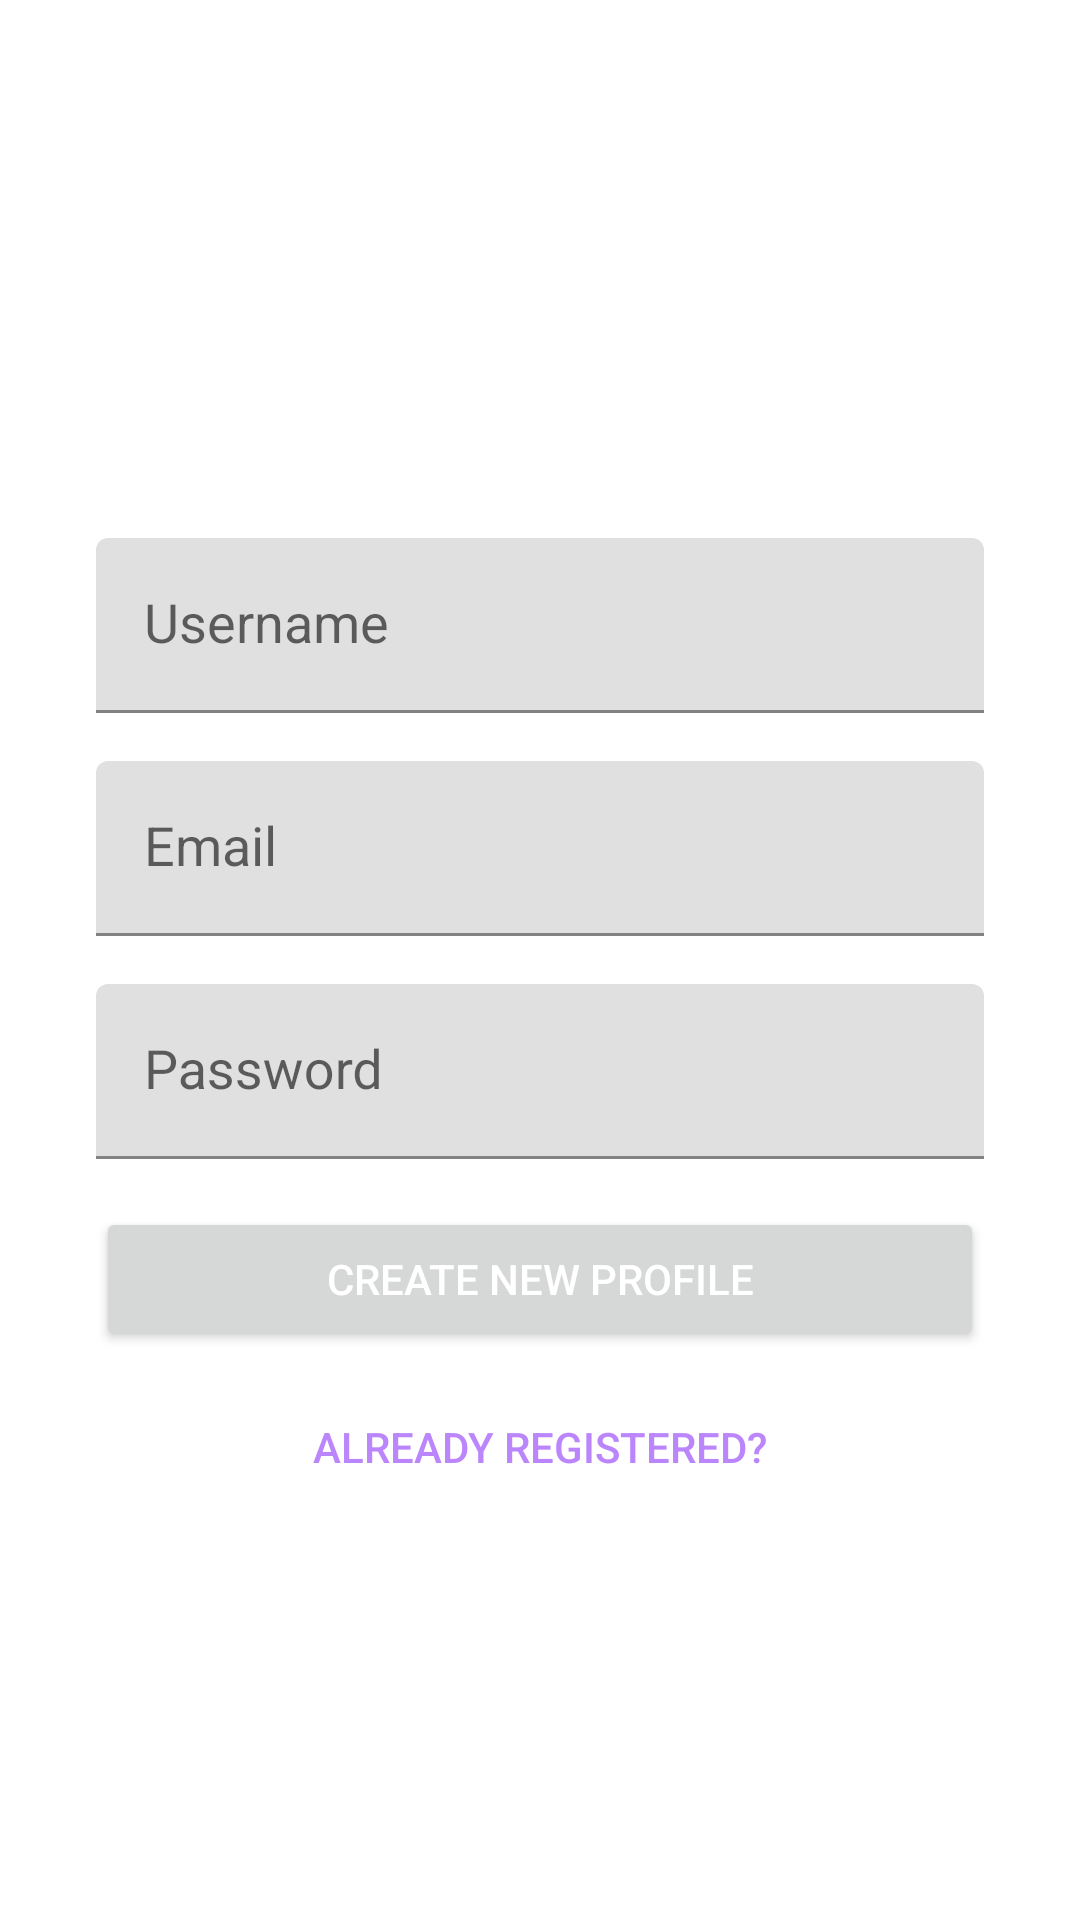

Reconstruct the res/layout file that produces this screen, plus the resources it refers to.
<!-- AndroidManifest.xml: application theme Theme.Cricut -->
<!-- res/layout/fragment_registration.xml -->
<?xml version="1.0" encoding="utf-8"?>
<androidx.constraintlayout.widget.ConstraintLayout
    xmlns:android="http://schemas.android.com/apk/res/android"
    xmlns:app="http://schemas.android.com/apk/res-auto"
    android:layout_width="match_parent"
    android:layout_height="match_parent"
    android:paddingHorizontal="@dimen/paddingXL"
    >

    <androidx.constraintlayout.widget.Guideline
        android:id="@+id/guide_center_vertical"
        android:layout_width="match_parent"
        android:layout_height="1dp"
        android:orientation="horizontal"
        app:layout_constraintGuide_percent="0.5"
        />

    <com.google.android.material.textfield.TextInputLayout
        android:id="@+id/input_username"
        android:layout_width="match_parent"
        android:layout_height="wrap_content"
        android:layout_marginBottom="@dimen/marginM"
        android:hint="@string/username"
        app:layout_constraintBottom_toTopOf="@id/input_email"
        app:layout_constraintEnd_toEndOf="parent"
        app:layout_constraintStart_toStartOf="parent"
        >

        <EditText
            android:id="@+id/edit_username"
            android:inputType="textPersonName"
            style="@style/Widget.AppCompat.EditText"
            android:layout_width="match_parent"
            android:layout_height="wrap_content"
            />
    </com.google.android.material.textfield.TextInputLayout>
 <com.google.android.material.textfield.TextInputLayout
        android:id="@+id/input_email"
        android:layout_width="match_parent"
        android:layout_height="wrap_content"
        android:layout_marginBottom="@dimen/marginS"
        android:hint="@string/email"
        app:layout_constraintBottom_toTopOf="@+id/guide_center_vertical"
        app:layout_constraintEnd_toEndOf="parent"
        app:layout_constraintStart_toStartOf="parent"
        >

        <EditText
            android:id="@+id/edit_email"
            android:inputType="textEmailAddress"
            style="@style/Widget.AppCompat.EditText"
            android:layout_width="match_parent"
            android:layout_height="wrap_content"
            />
    </com.google.android.material.textfield.TextInputLayout>

    <com.google.android.material.textfield.TextInputLayout
        android:id="@+id/input_pass"
        android:layout_width="match_parent"
        android:layout_height="wrap_content"
        android:layout_marginTop="@dimen/marginS"
        android:hint="@string/password"
        app:layout_constraintEnd_toEndOf="parent"
        app:layout_constraintStart_toStartOf="parent"
        app:layout_constraintTop_toBottomOf="@id/guide_center_vertical"
        >

        <EditText
            android:id="@+id/edit_pass"
            android:inputType="textPassword"
            style="@style/Widget.AppCompat.EditText"
            android:layout_width="match_parent"
            android:layout_height="wrap_content"
            />
    </com.google.android.material.textfield.TextInputLayout>

    <Button
        android:id="@+id/btn_register"
        style="@style/TextAppearance.AppCompat.Widget.Button.Inverse"
        android:layout_width="match_parent"
        android:layout_height="wrap_content"
        android:layout_marginTop="@dimen/marginM"
        android:text="@string/register"
        app:layout_constraintStart_toStartOf="parent"
        app:layout_constraintTop_toBottomOf="@id/input_pass"
        />

    <Button
        android:id="@+id/btn_login"
        android:background="@android:color/transparent"
        android:textColor="@color/purple_200"
        android:layout_width="match_parent"
        android:layout_height="wrap_content"
        android:layout_marginTop="@dimen/marginS"
        android:text="@string/already_registered"
        app:layout_constraintTop_toBottomOf="@id/btn_register"
        />
</androidx.constraintlayout.widget.ConstraintLayout>
<!-- resources referenced by this layout -->
<resources>
  <dimen name="marginM">16dp</dimen>
  <dimen name="marginS">8dp</dimen>
  <dimen name="paddingXL">32dp</dimen>
  <string name="already_registered">Already registered?</string>
  <string name="email">Email</string>
  <string name="password">Password</string>
  <string name="register">Create new profile</string>
  <string name="username">Username</string>
  <style name="Theme.Cricut" parent="Theme.MaterialComponents.DayNight.DarkActionBar">
          
          <item name="colorPrimary">@color/purple_500</item>
          <item name="colorPrimaryVariant">@color/purple_700</item>
          <item name="colorOnPrimary">@color/white</item>
          
          <item name="colorSecondary">@color/teal_200</item>
          <item name="colorSecondaryVariant">@color/teal_700</item>
          <item name="colorOnSecondary">@color/black</item>
          
          <item name="android:statusBarColor" tools:targetApi="l">?attr/colorPrimaryVariant</item>
          
      </style>
  <!-- not gathered from this repository: default colours our renderer supplied (Android Studio template values) -->
  <color name="purple_200">#FFBB86FC</color>
  <color name="purple_500">#FF6200EE</color>
  <color name="purple_700">#FF3700B3</color>
  <color name="teal_200">#FF03DAC5</color>
  <color name="teal_700">#FF018786</color>
  <color name="black">#FF000000</color>
  <color name="white">#FFFFFFFF</color>
</resources>
